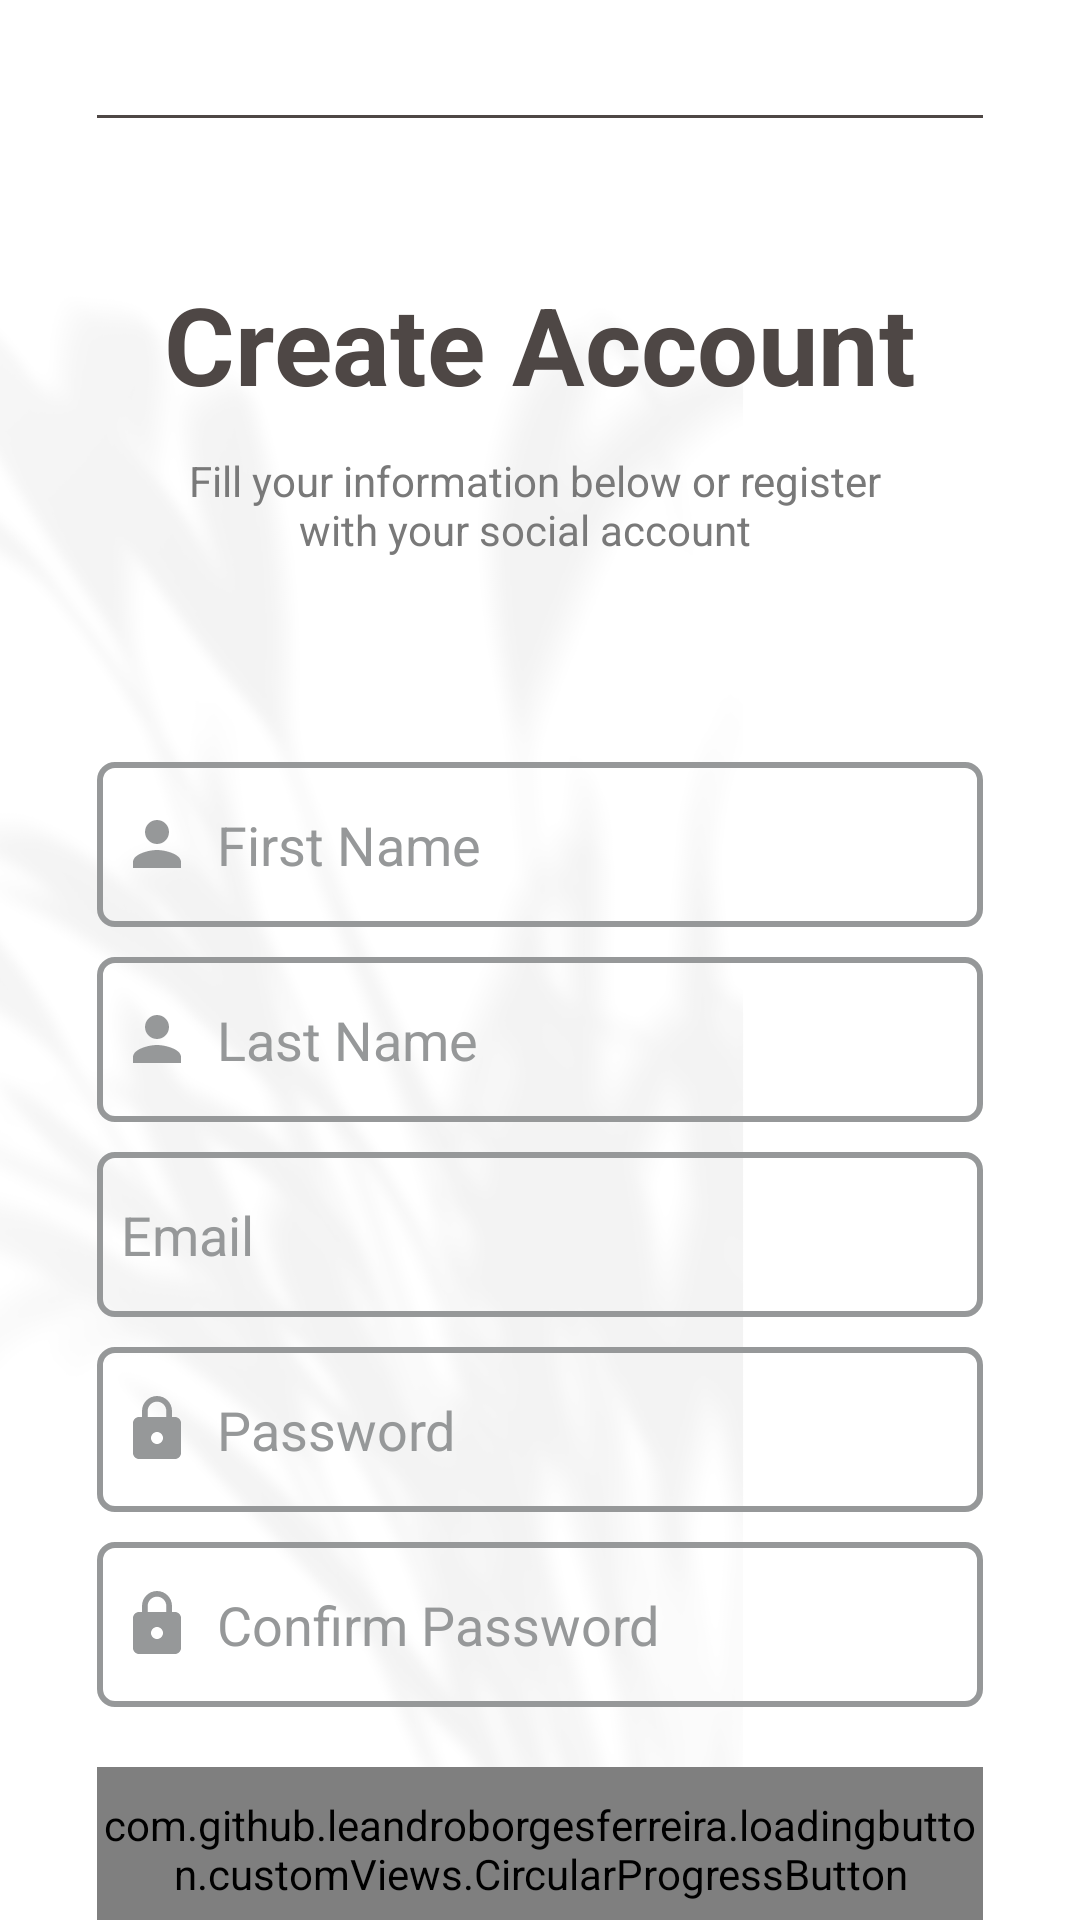

The Android layout XML behind this screen, and the referenced resources:
<!-- AndroidManifest.xml: application theme Base.Theme.ECommerce -->
<!-- res/layout/fragment_register.xml -->
<?xml version="1.0" encoding="utf-8"?>
<FrameLayout xmlns:android="http://schemas.android.com/apk/res/android"
    xmlns:tools="http://schemas.android.com/tools"
    android:layout_width="match_parent"
    android:layout_height="match_parent"
    android:layoutDirection="ltr"
    xmlns:app="http://schemas.android.com/apk/res-auto">



    <androidx.constraintlayout.widget.ConstraintLayout
        android:layout_width="match_parent"
        android:layout_height="match_parent"  >


        <ImageView
            android:id="@+id/backgroundImage"
            android:layout_width="0dp"
            android:layout_height="0dp"
            android:scaleType="fitXY"
            android:src="@drawable/img4"
            app:layout_constraintTop_toTopOf="parent"
            app:layout_constraintBottom_toBottomOf="parent"
            app:layout_constraintStart_toStartOf="parent"
            app:layout_constraintEnd_toEndOf="parent"
            tools:ignore="ContentDescription" />

        <androidx.constraintlayout.widget.Guideline
            android:id="@+id/guidelineRegisterLeft"
            android:layout_width="wrap_content"
            android:layout_height="wrap_content"
            android:orientation="vertical"
            app:layout_constraintStart_toStartOf="@id/backgroundImage"
            app:layout_constraintGuide_percent=".09" />


        <androidx.constraintlayout.widget.Guideline
            android:id="@+id/guidelineRegisterRight"
            android:layout_width="wrap_content"
            android:layout_height="wrap_content"
            android:orientation="vertical"
            app:layout_constraintStart_toEndOf="@id/backgroundImage"
            app:layout_constraintGuide_percent=".91" />


        <androidx.constraintlayout.widget.Guideline
            android:id="@+id/guidelineRegistertop"
            android:layout_width="wrap_content"
            android:layout_height="wrap_content"
            app:layout_constraintTop_toTopOf="@id/backgroundImage"
            android:orientation="horizontal"
            app:layout_constraintGuide_percent="0.06" />
        <View
            android:layout_width="0dp"
            android:layout_height="1dp"
            android:background="@color/grayish_brown"
            app:layout_constraintEnd_toEndOf="@id/guidelineRegisterRight"
            app:layout_constraintStart_toStartOf="@+id/guidelineRegisterLeft"
            app:layout_constraintTop_toBottomOf="@+id/guidelineRegistertop" />


        <TextView
            android:id="@+id/tvSignUp"
            android:layout_width="wrap_content"
            android:layout_height="wrap_content"
            android:layout_marginTop="52dp"
            android:text="@string/create_account"
            android:textColor="@color/grayish_brown"
            android:textSize="36sp"
            android:textStyle="bold"
            app:layout_constraintEnd_toEndOf="@id/guidelineRegisterRight"
            app:layout_constraintStart_toStartOf="@id/guidelineRegisterLeft"
            app:layout_constraintTop_toBottomOf="@+id/guidelineRegistertop"
            />

        <TextView
            android:id="@+id/tvDescription"
            android:layout_width="wrap_content"
            android:layout_height="wrap_content"
            android:layout_marginTop="12dp"
            android:text="@string/description_sign_up"
            android:textColor="@color/medium_gray"
            android:textSize="14sp"
            app:layout_constraintEnd_toEndOf="@id/guidelineRegisterRight"
            app:layout_constraintStart_toStartOf="@id/guidelineRegisterLeft"
            app:layout_constraintTop_toBottomOf="@+id/tvSignUp" />


        <EditText
            android:id="@+id/edFirstNameRegister"
            android:layout_width="0dp"
            android:layout_height="55dp"
            android:layout_marginTop="68dp"
            android:background="@drawable/custom_edittext"
            android:drawableStart="@drawable/baseline_person_24"
            android:drawablePadding="8dp"
            android:textColorHint="@color/g_gray500"
            android:hint="@string/g_first_name"
            android:inputType="textPersonName"
            android:padding="8dp"

            android:textColor="@color/medium_gray"
            app:layout_constraintEnd_toStartOf="@id/guidelineRegisterRight"
            app:layout_constraintStart_toEndOf="@id/guidelineRegisterLeft"
            app:layout_constraintTop_toBottomOf="@id/tvDescription" />

        <EditText
                android:id="@+id/edLastNameRegister"
                android:layout_width="0dp"
                android:layout_height="55dp"
                android:layout_marginTop="10dp"
                android:background="@drawable/custom_edittext"
                android:drawableStart="@drawable/baseline_person_24"
                android:drawablePadding="8dp"
                android:padding="8dp"
                android:hint="@string/g_last_name"
               android:textColorHint="@color/g_gray500"
               app:layout_constraintTop_toBottomOf="@id/edFirstNameRegister"
                app:layout_constraintEnd_toStartOf="@id/guidelineRegisterRight"
                app:layout_constraintStart_toEndOf="@id/guidelineRegisterLeft"
                android:inputType="textPersonName"
                android:textColor="@color/medium_gray" />

            <EditText
                android:id="@+id/edEmailRegister"
                android:layout_width="0dp"
                android:layout_height="55dp"
                android:layout_marginTop="10dp"
                android:background="@drawable/custom_edittext"
                android:drawableStart="@drawable/baseline_email_24"
                android:drawablePadding="8dp"
                android:padding="8dp"
                android:hint="@string/g_email"
                android:textColorHint="@color/g_gray500"
                android:inputType="textEmailAddress"
                app:layout_constraintTop_toBottomOf="@id/edLastNameRegister"
                app:layout_constraintEnd_toStartOf="@id/guidelineRegisterRight"
                app:layout_constraintStart_toEndOf="@id/guidelineRegisterLeft"
                android:textColor="@color/medium_gray" />


            <EditText
                android:id="@+id/edPasswordRegister"
                android:layout_width="0dp"
                android:layout_height="55dp"
                android:layout_marginTop="10dp"
                android:background="@drawable/custom_edittext"
                android:drawableStart="@drawable/baseline_lock_24"
                android:drawablePadding="8dp"
                android:padding="8dp"
                android:hint="@string/g_password"
                android:textColorHint="@color/g_gray500"
                android:textColor="@color/medium_gray"
                android:inputType="textPassword"
                app:layout_constraintTop_toBottomOf="@id/edEmailRegister"
                app:layout_constraintEnd_toStartOf="@id/guidelineRegisterRight"
                app:layout_constraintStart_toEndOf="@id/guidelineRegisterLeft"
              />


            <EditText
                android:id="@+id/edConfirmPasswordRegister"
                android:layout_width="0dp"
                android:layout_height="55dp"
                android:layout_marginTop="10dp"
                android:background="@drawable/custom_edittext"
                android:drawableStart="@drawable/baseline_lock_24"
                android:drawablePadding="8dp"
                android:padding="8dp"
                android:hint="@string/confirm_password"
                android:textColor="@color/medium_gray"
                android:inputType="textPassword"
                android:textColorHint="@color/g_gray500"
                app:layout_constraintTop_toBottomOf="@id/edPasswordRegister"
                app:layout_constraintEnd_toStartOf="@id/guidelineRegisterRight"
                app:layout_constraintStart_toEndOf="@id/guidelineRegisterLeft"
                />



            <com.github.leandroborgesferreira.loadingbutton.customViews.CircularProgressButton
                android:id="@+id/buttonRegisterRegister"
                style="@style/brownButtonStyle"
                android:layout_width="0dp"
                android:layout_height="55dp"
                android:layout_marginTop="20dp"
                android:background="@drawable/rounded_button"
                android:text="@string/sign_up"
                app:spinning_bar_color="@color/white"
                tools:layout_editor_absoluteY="476dp"
                app:layout_constraintTop_toBottomOf="@id/edConfirmPasswordRegister"
                app:layout_constraintEnd_toStartOf="@id/guidelineRegisterRight"
                app:layout_constraintStart_toEndOf="@id/guidelineRegisterLeft" />




        <TextView
            android:id="@+id/de_HavaAccount"
            android:layout_width="wrap_content"
            android:layout_height="wrap_content"
            android:gravity="center"
            android:text="@string/already_have_an_account"
            android:textAlignment="center"
            android:textColor="@color/medium_gray"
            android:textSize="15sp"
            android:layout_marginEnd="50dp"
            android:layout_marginTop="10dp"
            app:layout_constraintEnd_toEndOf="parent"
            app:layout_constraintHorizontal_bias="0.369"
            app:layout_constraintTop_toBottomOf="@id/buttonRegisterRegister"
            app:layout_constraintStart_toStartOf="@+id/guidelineRegisterLeft"
            tools:layout_editor_absoluteY="652dp" />

        <TextView
            android:id="@+id/tvHavaAccount"
            android:layout_width="wrap_content"
            android:layout_height="wrap_content"
            android:gravity="center"
            android:text="@string/login"
            android:textAlignment="center"
            android:textColor="@color/grayish_brown"
            android:textSize="15sp"
            android:textStyle="bold"
            android:layout_marginTop="10dp"
            app:layout_constraintEnd_toEndOf="@id/guidelineRegisterRight"
            app:layout_constraintHorizontal_bias="0.0"
            app:layout_constraintTop_toBottomOf="@id/buttonRegisterRegister"
            app:layout_constraintStart_toEndOf="@+id/de_HavaAccount"
            tools:layout_editor_absoluteY="652dp" />

    </androidx.constraintlayout.widget.ConstraintLayout>


 </FrameLayout>
<!-- resources referenced by this layout -->
<resources>
  <color name="g_gray500">#969899</color>
  <color name="grayish_brown">#4E4745</color>
  <color name="medium_gray">#797979</color>
  <color name="white">#FFFFFF</color>
  <!-- drawable baseline_lock_24 (drawable) -->
  <vector android:height="24dp" android:tint = "@color/g_gray500"
      android:viewportHeight="24" android:viewportWidth="24"
      android:width="24dp" xmlns:android="http://schemas.android.com/apk/res/android">
      <path android:fillColor="@android:color/white" android:pathData="M18,8h-1L17,6c0,-2.76 -2.24,-5 -5,-5S7,3.24 7,6v2L6,8c-1.1,0 -2,0.9 -2,2v10c0,1.1 0.9,2 2,2h12c1.1,0 2,-0.9 2,-2L20,10c0,-1.1 -0.9,-2 -2,-2zM12,17c-1.1,0 -2,-0.9 -2,-2s0.9,-2 2,-2 2,0.9 2,2 -0.9,2 -2,2zM15.1,8L8.9,8L8.9,6c0,-1.71 1.39,-3.1 3.1,-3.1 1.71,0 3.1,1.39 3.1,3.1v2z"/>
  </vector>
  <!-- drawable baseline_person_24 (drawable) -->
  <vector android:height="24dp" android:tint="@color/g_gray500"
      android:viewportHeight="24" android:viewportWidth="24"
      android:width="24dp" xmlns:android="http://schemas.android.com/apk/res/android">
      <path android:fillColor="@android:color/white" android:pathData="M12,12c2.21,0 4,-1.79 4,-4s-1.79,-4 -4,-4 -4,1.79 -4,4 1.79,4 4,4zM12,14c-2.67,0 -8,1.34 -8,4v2h16v-2c0,-2.66 -5.33,-4 -8,-4z"/>
  </vector>
  <!-- drawable custom_edittext (drawable) -->
  <?xml version="1.0" encoding="utf-8"?>
  <shape xmlns:android="http://schemas.android.com/apk/res/android"
      android:shape="rectangle">
  
      <stroke
          android:width="2dp"
          android:color="@color/g_gray500"/>
      <corners
          android:radius="5dp"/>
  </shape>
  <!-- drawable img4: png bitmap (drawable, 192923 bytes) -->
  <string name="already_have_an_account" translatable="false">Already have an account ?</string>
  <string name="confirm_password">Confirm Password</string>
  <string name="create_account">Create Account</string>
  <string name="description_sign_up">Fill your information below or register \n \t \t \t \t \t with your social account</string>
  <string name="g_email">Email</string>
  <string name="g_first_name">First Name</string>
  <string name="g_last_name">Last Name</string>
  <string name="g_password">Password</string>
  <string name="login">\t Login</string>
  <string name="sign_up" translatable="false">\t Sign Up</string>
  <style name="brownButtonStyle">
  
          <item name="android:background">@color/brown</item>
          <item name="android:fontFamily">@font/poppins_thin</item>
          <item name="android:textColor">@color/white</item>
          <item name="android:textSize">@dimen/h2TextSize</item>
          <item name="android:textAllCaps">false</item>
      </style>
  <style name="Base.Theme.ECommerce" parent="Theme.MaterialComponents.Light.NoActionBar">
          <item name="colorPrimary">@color/purple_500</item>
          <item name="colorPrimaryVariant">@color/purple_700</item>
          <item name="colorOnPrimary">@color/white</item>
          
          <item name="colorSecondary">@color/teal_200</item>
          <item name="colorSecondaryVariant">@color/teal_700</item>
          <item name="colorOnSecondary">@color/black</item>
          
          <item name="android:statusBarColor">?attr/colorPrimaryVariant</item>
          <item name="android:windowLightStatusBar">true</item>
          <item name="android:forceDarkAllowed" tools:targetApi="q">false</item>
          <item name="android:windowFullscreen">true</item>
          <item name="android:windowNoTitle">true</item>
  
          
      </style>
  <color name="brown">#704F38</color>
  <dimen name="h2TextSize">17sp</dimen>
  <color name="purple_500">#FF6200EE</color>
  <color name="purple_700">#FFFFFF</color>
  <color name="teal_200">#FF03DAC5</color>
  <color name="teal_700">#FF018786</color>
  <color name="black">#000000</color>
</resources>
